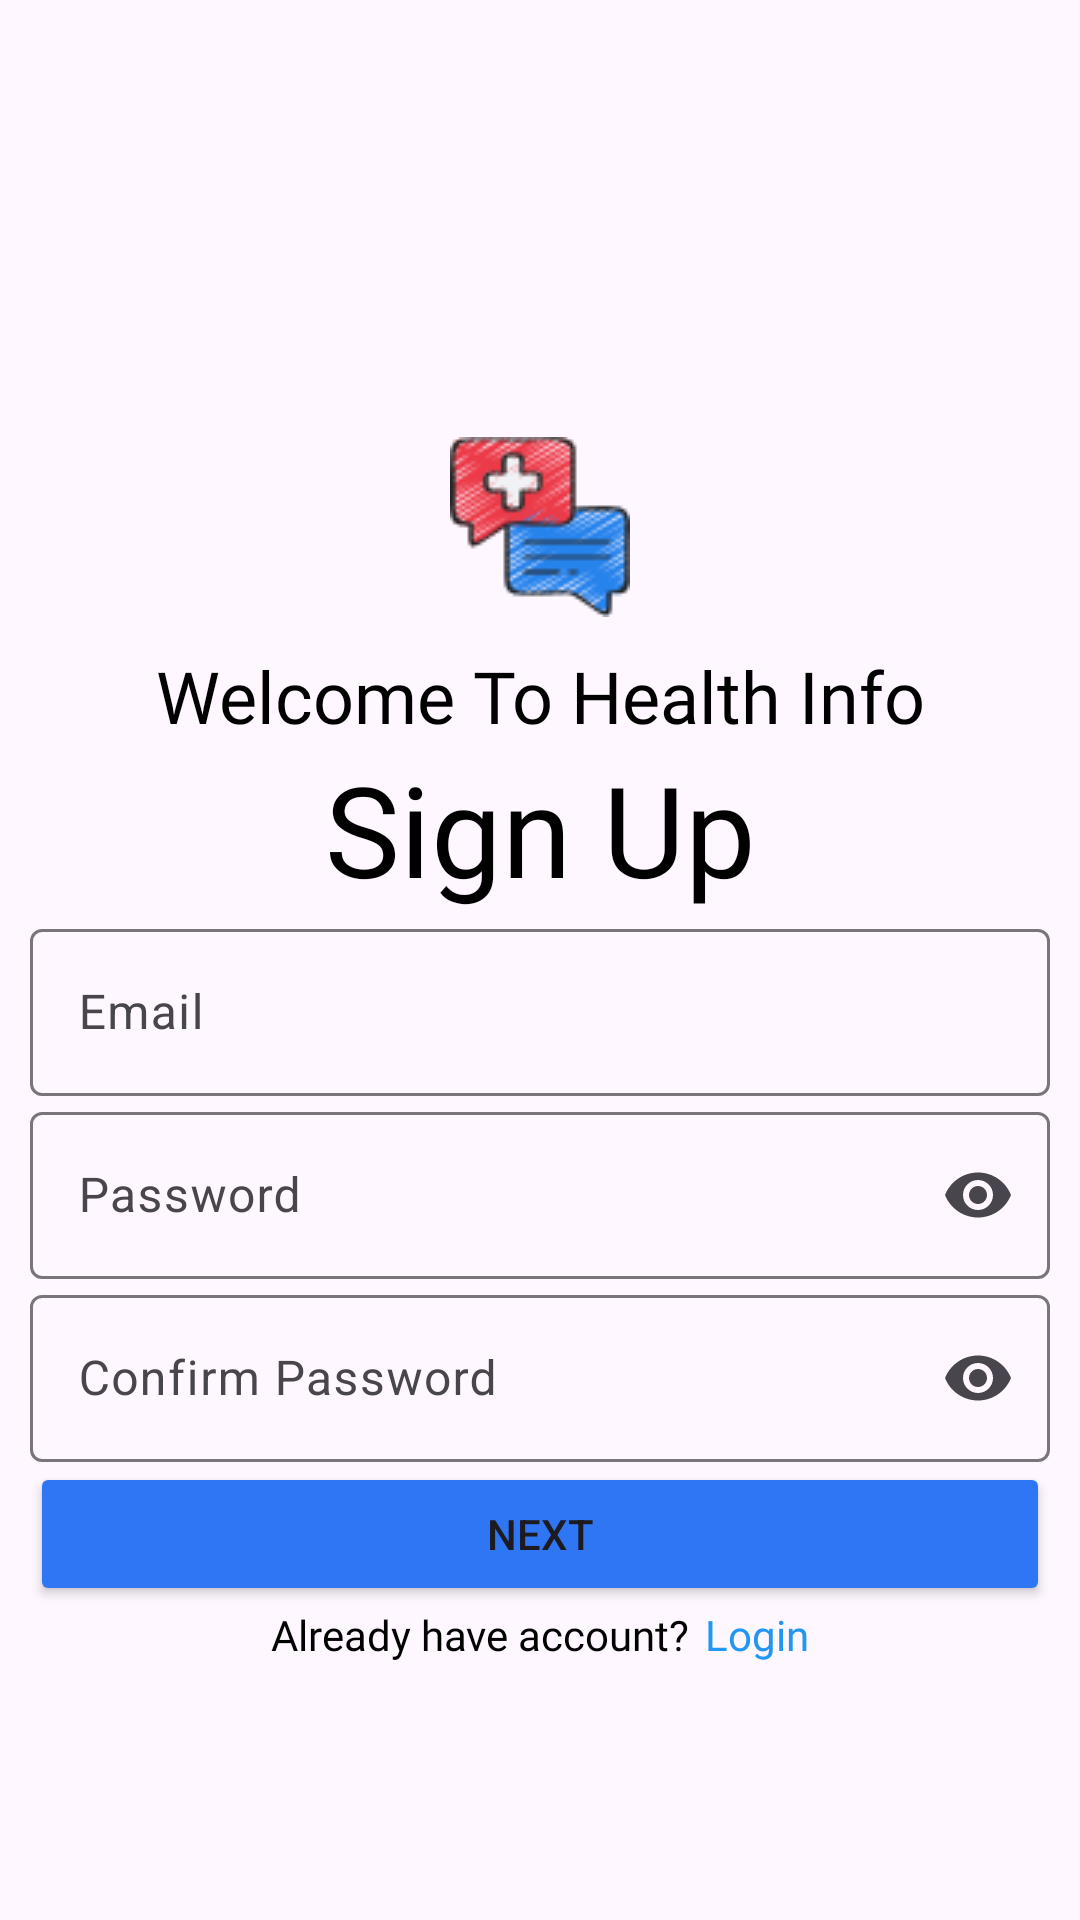

Reconstruct the res/layout file that produces this screen, plus the resources it refers to.
<!-- AndroidManifest.xml: application theme Theme.HealthCare -->
<!-- res/layout/activity_sign_up.xml -->
<?xml version="1.0" encoding="utf-8"?>
<androidx.constraintlayout.widget.ConstraintLayout xmlns:android="http://schemas.android.com/apk/res/android"
    xmlns:app="http://schemas.android.com/apk/res-auto"
    xmlns:tools="http://schemas.android.com/tools"
    android:layout_width="match_parent"
    android:layout_height="match_parent"
    tools:context=".ui.login.LoginActivity">
    <LinearLayout
        android:layout_width="match_parent"
        android:layout_height="wrap_content"
        android:orientation="vertical"
        android:layout_marginTop="50sp"
        android:layout_marginStart="10sp"
        android:layout_marginEnd="10sp"
        app:layout_constraintBottom_toBottomOf="parent"
        app:layout_constraintStart_toStartOf="parent"
        app:layout_constraintEnd_toEndOf="parent"
        app:layout_constraintTop_toTopOf="parent">
        <ImageView
            android:layout_width="wrap_content"
            android:layout_height="wrap_content"
            android:src="@drawable/health_info_img"
            android:layout_gravity="center"
            android:scaleType="fitXY"
            android:layout_margin="5sp"
            android:padding="5sp"/>
        <TextView
            android:layout_width="match_parent"
            android:layout_height="wrap_content"
            android:fontFamily="@font/roboto_bold"
            android:gravity="center"
            android:text="@string/welcome_to_health_info"
            android:textColor="@color/black"
            android:textSize="24sp" />

        <TextView
            android:layout_width="match_parent"
            android:layout_height="wrap_content"
            android:fontFamily="@font/roboto_bold"
            android:gravity="center"
            android:text="@string/sign_up"
            android:textColor="@color/black"
            android:textSize="42sp" />
        <com.google.android.material.textfield.TextInputLayout
            android:id="@+id/email"
            android:layout_width="match_parent"
            android:layout_height="wrap_content"
            app:endIconMode="clear_text"
            app:startIconDrawable="@drawable/ic_email_24"
            android:hint="@string/email">

            <com.google.android.material.textfield.TextInputEditText
                android:layout_width="match_parent"
                android:layout_height="wrap_content"
                />

        </com.google.android.material.textfield.TextInputLayout>
        <com.google.android.material.textfield.TextInputLayout
            android:id="@+id/password"
            android:layout_width="match_parent"
            android:layout_height="wrap_content"
            app:startIconDrawable="@drawable/ic_lock_24"
            app:endIconMode="password_toggle"
            android:hint="@string/password">

            <com.google.android.material.textfield.TextInputEditText
                android:layout_width="match_parent"
                android:layout_height="wrap_content"
                android:inputType="textPassword"
                />

        </com.google.android.material.textfield.TextInputLayout>
        <com.google.android.material.textfield.TextInputLayout
            android:id="@+id/confirm_button"
            android:layout_width="match_parent"
            android:layout_height="wrap_content"
            app:startIconDrawable="@drawable/ic_lock_24"
            app:endIconMode="password_toggle"
            android:hint="@string/confirm_password">

            <com.google.android.material.textfield.TextInputEditText
                android:layout_width="match_parent"
                android:layout_height="wrap_content"
                android:inputType="textPassword"
                />

        </com.google.android.material.textfield.TextInputLayout>
        <Button
            android:id="@+id/next_btn"
            android:layout_width="match_parent"
            android:layout_height="wrap_content"
            android:text="@string/next"
            android:backgroundTint="@color/blue"
            />
        <LinearLayout
            android:layout_width="match_parent"
            android:layout_height="wrap_content"
            android:gravity="center"
            android:orientation="horizontal">
            <TextView
                android:layout_width="wrap_content"
                android:layout_height="wrap_content"
                android:fontFamily="@font/roboto_bold"
                android:layout_marginEnd="5sp"
                android:text="@string/already_have_account"
                android:textColor="@color/black" />
            <TextView
                android:id="@+id/login"
                android:layout_width="wrap_content"
                android:layout_height="wrap_content"
                android:fontFamily="@font/roboto_bold"
                android:text="@string/login"
                android:textColor="#2196F3" />

        </LinearLayout>
        <com.google.android.material.progressindicator.LinearProgressIndicator
            android:id="@+id/progress_bar"
            android:layout_width="match_parent"
            android:layout_height="wrap_content"
            android:indeterminate="true"
            android:backgroundTint="@color/black"
            android:visibility="gone" />
    </LinearLayout>

</androidx.constraintlayout.widget.ConstraintLayout>
<!-- resources referenced by this layout -->
<resources>
  <color name="black">#FF000000</color>
  <color name="blue">#2E76F3</color>
  <!-- drawable health_info_img: png bitmap (drawable, 6082 bytes) -->
  <string name="already_have_account">Already have account?</string>
  <string name="confirm_password">Confirm Password</string>
  <string name="email">Email</string>
  <string name="login">Login</string>
  <string name="next">Next</string>
  <string name="password">Password</string>
  <string name="sign_up">Sign Up</string>
  <string name="welcome_to_health_info">Welcome To Health Info</string>
  <style name="Theme.HealthCare" parent="Theme.Material3.DayNight.NoActionBar">
          
          <item name="colorPrimary">@color/purple_500</item>
          <item name="colorPrimaryVariant">@color/purple_700</item>
          <item name="colorOnPrimary">@color/white</item>
          
          <item name="colorSecondary">@color/teal_200</item>
          <item name="colorSecondaryVariant">@color/teal_700</item>
          <item name="colorOnSecondary">@color/black</item>
          
          <item name="android:statusBarColor">?attr/colorPrimaryVariant</item>
          
          <item name="android:windowAnimationStyle">@style/CustomActivityAnimation</item>
      </style>
  <color name="purple_500">#FF6200EE</color>
  <color name="purple_700">#FF3700B3</color>
  <color name="white">#FFFFFFFF</color>
  <color name="teal_200">#FF03DAC5</color>
  <color name="teal_700">#FF018786</color>
  <style name="CustomActivityAnimation" parent="@android:style/Animation.Activity">
          <item name="android:activityOpenEnterAnimation">@anim/slide_in_right</item>
          <item name="android:activityOpenExitAnimation">@anim/slide_out_left</item>
          <item name="android:activityCloseEnterAnimation">@anim/slide_in_left</item>
          <item name="android:activityCloseExitAnimation">@anim/slide_out_right</item>
      </style>
</resources>
